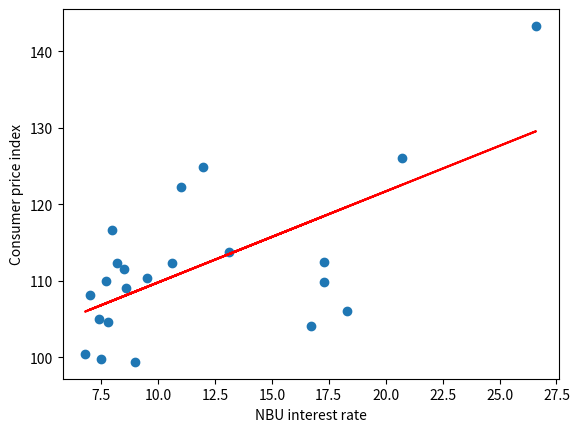

This figure's Python source:
import pandas as pd
from scipy import stats
import matplotlib.pyplot as plt

# Presentation of data for the period 2001-2022
data = pd.DataFrame({
    'Interest Rate': [18.3, 9.0, 7.0, 8.2, 9.5, 8.5, 8.0, 11.0, 10.6, 8.6, 7.8, 7.5, 6.8, 12.0, 26.6, 17.3, 13.1, 17.3, 16.7, 7.4, 7.7, 20.7],
    'CPI': [106.1, 99.4, 108.2, 112.3, 110.3, 111.6, 116.6, 122.3, 112.3, 109.1, 104.6, 99.8,100.5 ,124.9 ,143.3 ,112.4 ,113.7 ,109.8 ,104.1 ,105 ,110 ,126]
})

# Pearson correlation coefficient calculation
r, p_value = stats.pearsonr(data['Interest Rate'], data['CPI'])
print(f'Pearson correlation coefficient: {r:.2f}')
print(f'Value for testing the statistical significance of the result: {p_value:.5f}')
# Relationship materiality check
if p_value < 0.05:
    print('The relationship between the quantities is significant')
else:
    print('The relationship between the quantities is insignificant')

# Calculation of the coefficients of the linear regression equation
slope, intercept, r_value, p_value, std_err = stats.linregress(data['Interest Rate'], data['CPI'])
print(f'Linear regression equation: y = {intercept:.2f} + {slope:.2f}x')

# Plotting a Linear Regression Plot
plt.scatter(data['Interest Rate'], data['CPI'])
plt.plot(data['Interest Rate'], intercept + slope * data['Interest Rate'], 'r')
plt.xlabel('NBU interest rate')
plt.ylabel('Consumer price index')
plt.show()

